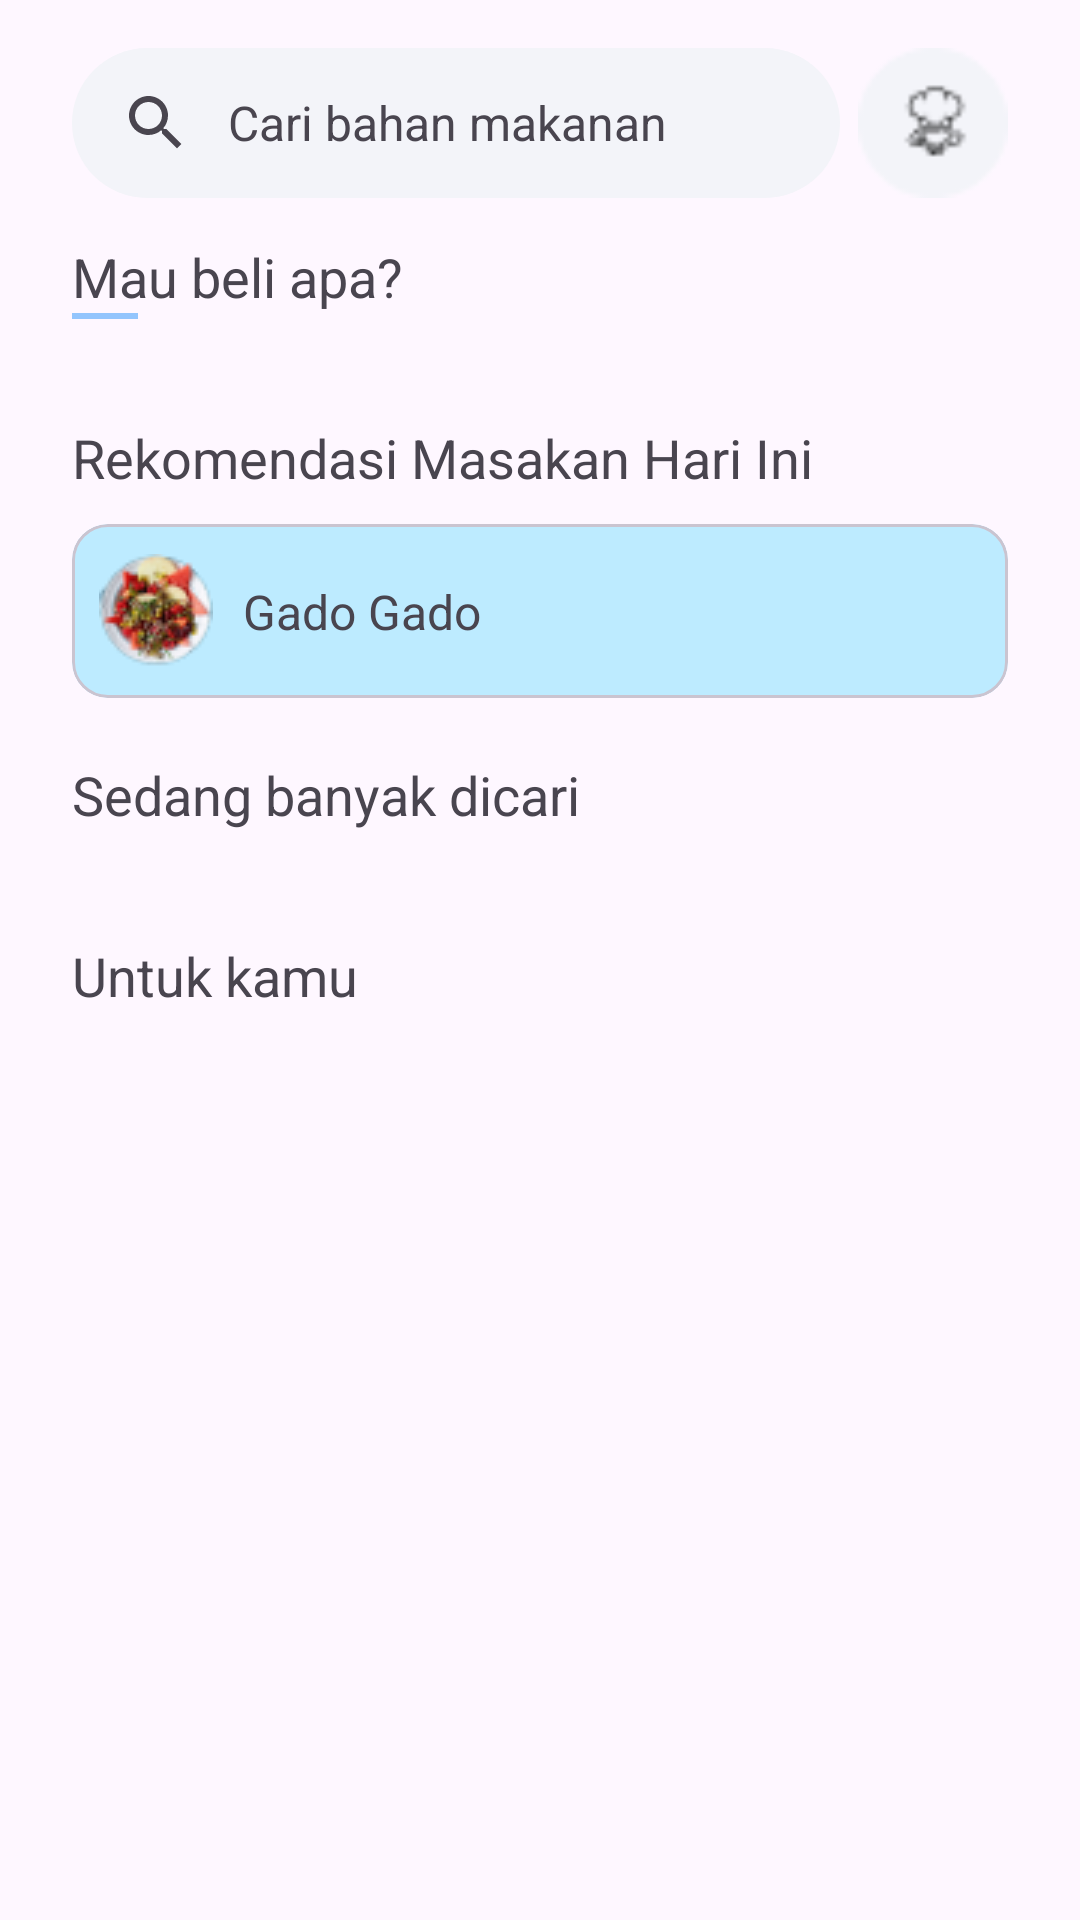

Android layout source for this screen:
<!-- AndroidManifest.xml: application theme Theme.MartQ -->
<!-- res/layout/fragment_home.xml -->
<?xml version="1.0" encoding="utf-8"?>
<ScrollView xmlns:android="http://schemas.android.com/apk/res/android"
    xmlns:app="http://schemas.android.com/apk/res-auto"
    xmlns:tools="http://schemas.android.com/tools"
    android:layout_width="match_parent"
    android:layout_height="match_parent"
    android:orientation="vertical"
    tools:context=".ui.home.HomeFragment">

    <LinearLayout
        android:layout_width="match_parent"
        android:layout_height="wrap_content"
        android:paddingBottom="100dp"
        android:orientation="vertical">

        <androidx.constraintlayout.widget.ConstraintLayout
            android:layout_width="match_parent"
            android:layout_height="wrap_content">

            <com.google.android.material.search.SearchBar
                android:id="@+id/searchBar"
                android:layout_width="match_parent"
                android:layout_marginStart="24dp"
                android:layout_marginEnd="80dp"
                android:layout_height="50dp"
                android:hint="@string/searchbar_hint"
                android:backgroundTint="@color/light_grey"
                app:layout_constraintStart_toStartOf="parent"
                app:layout_constraintTop_toTopOf="parent"
                app:layout_constraintEnd_toStartOf="@id/btn_recipe_recom"/>

            <ImageButton
                android:id="@+id/btn_recipe_recom"
                android:layout_width="50dp"
                android:layout_height="50dp"
                android:layout_marginEnd="24dp"
                android:layout_marginTop="16dp"
                app:layout_constraintTop_toTopOf="parent"
                app:layout_constraintEnd_toEndOf="parent"
                android:background="@drawable/btn_recipe_recom"/>

            <TextView
                android:id="@+id/tv_section_category"
                android:layout_width="match_parent"
                android:layout_height="wrap_content"
                android:layout_marginHorizontal="24dp"
                android:layout_marginTop="80dp"
                android:textSize="18sp"
                android:text="@string/section_mau_beli_apa"
                app:layout_constraintTop_toTopOf="parent"
                app:layout_constraintStart_toStartOf="parent" />

            <ImageView
                android:layout_width="wrap_content"
                android:layout_height="wrap_content"
                app:layout_constraintStart_toStartOf="@id/tv_section_category"
                app:layout_constraintTop_toBottomOf="@id/tv_section_category"
                android:src="@drawable/section_line"/>

            <ProgressBar
                android:id="@+id/pb_categories"
                style="?android:attr/progressBarStyle"
                android:layout_width="wrap_content"
                android:layout_height="wrap_content"
                android:visibility="gone"
                app:layout_constraintBottom_toBottomOf="@id/rv_category"
                app:layout_constraintEnd_toEndOf="parent"
                app:layout_constraintStart_toStartOf="parent"
                app:layout_constraintTop_toBottomOf="@id/tv_section_category"
                tools:visibility="visible" />

            <androidx.recyclerview.widget.RecyclerView
                android:id="@+id/rv_category"
                android:layout_width="0dp"
                android:layout_height="wrap_content"
                android:layout_marginTop="16dp"
                app:layout_constraintTop_toBottomOf="@id/tv_section_category"
                app:layout_constraintStart_toStartOf="@id/tv_section_category"
                app:layout_constraintEnd_toEndOf="@id/tv_section_category"
                android:orientation="horizontal"
                app:layoutManager="androidx.recyclerview.widget.GridLayoutManager"
                tools:spanCount="2"
                tools:itemCount="8"
                tools:listitem="@layout/item_product_category"/>

            <com.google.android.material.search.SearchView
                android:id="@+id/searchView"
                android:layout_width="0dp"
                android:layout_height="0dp"
                android:hint="@string/searchbar_hint"
                app:layout_anchor="@id/searchBar"
                app:layout_constraintBottom_toBottomOf="parent"
                app:layout_constraintEnd_toEndOf="parent"
                app:layout_constraintHorizontal_bias="0.0"
                app:layout_constraintStart_toStartOf="parent"
                app:layout_constraintTop_toTopOf="parent"
                app:layout_constraintVertical_bias="0.0" />

            <TextView
                android:id="@+id/tv_section_daily_recom"
                android:layout_width="wrap_content"
                android:layout_height="wrap_content"
                android:layout_marginStart="24dp"
                android:layout_marginTop="20dp"
                android:textSize="18sp"
                android:text="@string/rekomendasi_masakan_hari_ini"
                app:layout_constraintTop_toBottomOf="@id/rv_category"
                app:layout_constraintStart_toStartOf="parent" />

            <com.google.android.material.card.MaterialCardView
                android:id="@+id/card_daily_recipe"
                android:layout_marginHorizontal="24dp"
                android:layout_width="match_parent"
                android:layout_height="wrap_content"
                android:layout_marginTop="10dp"
                app:layout_constraintTop_toBottomOf="@id/tv_section_daily_recom"
                app:cardBackgroundColor="@color/light_blue">

                <androidx.constraintlayout.widget.ConstraintLayout
                    android:layout_width="match_parent"
                    android:layout_height="match_parent"
                    android:paddingHorizontal="9dp"
                    android:paddingVertical="10dp">

                    <ImageView
                        android:id="@+id/iv_daily_recipe"
                        android:layout_width="38dp"
                        android:layout_height="38dp"
                        android:scaleType="centerCrop"
                        android:src="@drawable/dummy_food"
                        app:layout_constraintBottom_toBottomOf="parent"
                        app:layout_constraintStart_toStartOf="parent"
                        app:layout_constraintTop_toTopOf="parent" />

                    <TextView
                        android:id="@+id/tv_rrecipe_name"
                        android:layout_width="wrap_content"
                        android:layout_height="wrap_content"
                        android:layout_marginStart="10dp"
                        android:text="@string/placeholder_recipe_name"
                        android:textSize="16dp"
                        app:layout_constraintStart_toEndOf="@id/iv_daily_recipe"
                        app:layout_constraintTop_toTopOf="@id/iv_daily_recipe"
                        app:layout_constraintBottom_toBottomOf="@id/iv_daily_recipe" />

                </androidx.constraintlayout.widget.ConstraintLayout>
            </com.google.android.material.card.MaterialCardView>
            />

            <TextView
                android:id="@+id/tv_section_popular"
                android:layout_width="match_parent"
                android:layout_height="wrap_content"
                android:layout_marginStart="24dp"
                android:layout_marginTop="20dp"
                android:textSize="18sp"
                android:text="@string/section_popular"
                app:layout_constraintTop_toBottomOf="@id/card_daily_recipe"
                app:layout_constraintStart_toStartOf="parent" />

            <ProgressBar
                android:id="@+id/pb_product_popular"
                style="?android:attr/progressBarStyle"
                android:layout_width="wrap_content"
                android:layout_height="wrap_content"
                android:visibility="gone"
                app:layout_constraintBottom_toBottomOf="parent"
                app:layout_constraintEnd_toEndOf="parent"
                app:layout_constraintStart_toStartOf="parent"
                app:layout_constraintTop_toBottomOf="@id/tv_section_popular"
                tools:visibility="visible" />

            <androidx.recyclerview.widget.RecyclerView
                android:id="@+id/rv_product_popular"
                android:layout_width="match_parent"
                android:layout_height="wrap_content"
                android:layout_marginTop="16dp"
                app:layout_constraintTop_toBottomOf="@id/tv_section_popular"
                app:layout_constraintStart_toStartOf="@id/rv_product_popular"
                app:layout_constraintEnd_toEndOf="@id/tv_section_popular"
                android:orientation="horizontal"
                app:layoutManager="androidx.recyclerview.widget.GridLayoutManager"
                tools:itemCount="8"
                tools:listitem="@layout/item_product"/>

        </androidx.constraintlayout.widget.ConstraintLayout>

        <TextView
            android:id="@+id/tv_section_products_homepage"
            android:layout_width="match_parent"
            android:layout_height="wrap_content"
            android:layout_marginStart="24dp"
            android:layout_marginTop="20dp"
            android:textSize="18sp"
            android:text="@string/section_products_homepage" />

        <androidx.recyclerview.widget.RecyclerView
            android:id="@+id/rv_products_homepage"
            android:layout_width="match_parent"
            android:layout_height="wrap_content"
            android:layout_marginTop="16dp"
            android:layout_marginHorizontal="24dp"
            app:layoutManager="androidx.recyclerview.widget.GridLayoutManager"
            tools:itemCount="8"
            tools:listitem="@layout/item_product"/>
    </LinearLayout>

</ScrollView>
<!-- res/layout/item_product_category.xml (included above) -->
<?xml version="1.0" encoding="utf-8"?>
<androidx.cardview.widget.CardView xmlns:android="http://schemas.android.com/apk/res/android"
    android:layout_width="68dp"
    android:layout_height="68dp"
    android:paddingVertical="8dp"
    android:paddingHorizontal="11dp"
    xmlns:app="http://schemas.android.com/apk/res-auto"
    android:backgroundTint="@color/light_grey"
    android:layout_marginEnd="10dp"
    android:layout_marginBottom="5dp"
    app:cardCornerRadius="10dp">

    <ImageView
        android:layout_width="wrap_content"
        android:layout_height="wrap_content"
        android:layout_gravity="center_horizontal"
        android:layout_marginTop="8dp"
        android:src="@drawable/product_category_sayur_buah" />

    <TextView
        android:id="@+id/tv_product_category"
        android:layout_width="51dp"
        android:layout_height="wrap_content"
        android:layout_gravity="bottom|center_horizontal"
        android:textAlignment="center"
        android:layout_marginBottom="8dp"
        android:textColor="@color/black"
        android:textSize="10sp"
        android:text="@string/porduct_category_sayur_buah"/>

</androidx.cardview.widget.CardView>
<!-- res/layout/item_product.xml (included above) -->
<?xml version="1.0" encoding="utf-8"?>
<androidx.cardview.widget.CardView xmlns:android="http://schemas.android.com/apk/res/android"
    android:layout_width="140dp"
    android:layout_height="150dp"
    xmlns:app="http://schemas.android.com/apk/res-auto"
    android:backgroundTint="@color/bg_product_0"
    android:layout_marginEnd="10dp"
    android:layout_marginBottom="10dp"
    app:cardCornerRadius="10dp">

    <androidx.constraintlayout.widget.ConstraintLayout
        android:layout_width="match_parent"
        android:layout_height="match_parent"
        android:padding="12dp">

        <ImageView
            android:id="@+id/iv_product"
            android:layout_width="64dp"
            android:layout_height="64dp"
            android:layout_marginTop="6dp"
            android:layout_gravity="center_horizontal"
            app:layout_constraintTop_toTopOf="parent"
            app:layout_constraintStart_toStartOf="parent"
            app:layout_constraintEnd_toEndOf="parent"
            android:src="@drawable/dummy_data_product" />

        <TextView
            android:id="@+id/tv_product_name"
            android:layout_width="match_parent"
            android:layout_height="wrap_content"
            android:layout_gravity="center_horizontal"
            android:textAlignment="center"
            android:layout_marginHorizontal="12dp"
            android:layout_marginTop="6dp"
            android:textColor="@color/black"
            android:maxLines="3"
            android:ellipsize="end"
            android:textSize="10sp"
            app:layout_constraintTop_toBottomOf="@id/iv_product"
            android:text="@string/summy_product_data_name"/>

        <TextView
            android:id="@+id/tv_product_price"
            android:layout_width="wrap_content"
            android:layout_height="wrap_content"
            android:layout_gravity="center_horizontal"
            android:textSize="10dp"
            android:textColor="@color/black"
            app:layout_constraintBottom_toBottomOf="parent"
            app:layout_constraintStart_toStartOf="parent"
            android:text="@string/dummy_product_price"/>

        <ImageButton
            android:id="@+id/btn_add_to_cart"
            android:layout_width="20dp"
            android:layout_height="20dp"
            app:layout_constraintEnd_toEndOf="parent"
            app:layout_constraintBottom_toBottomOf="parent"
            android:background="@drawable/btn_add_to_card"/>

        <ImageButton
            android:id="@+id/btn_add_to_favorite"
            android:layout_width="wrap_content"
            android:layout_height="wrap_content"
            app:layout_constraintTop_toTopOf="parent"
            app:layout_constraintEnd_toEndOf="parent"
            android:background="@drawable/btn_fav_inavtive" />

    </androidx.constraintlayout.widget.ConstraintLayout>

</androidx.cardview.widget.CardView>
<!-- resources referenced by this layout -->
<resources>
  <color name="bg_product_0">#EBFBFF</color>
  
      // order status
  <color name="black">#FF000000</color>
  <color name="light_blue">#BDEBFF</color>
  <color name="light_grey">#F3F4F9</color>
  <!-- drawable btn_add_to_card: png bitmap (drawable, 482 bytes) -->
  <!-- drawable btn_fav_inavtive: png bitmap (drawable, 477 bytes) -->
  <!-- drawable btn_recipe_recom: png bitmap (drawable, 1210 bytes) -->
  <!-- drawable dummy_data_product: png bitmap (drawable, 53176 bytes) -->
  <!-- drawable dummy_food: png bitmap (drawable, 4054 bytes) -->
  <!-- drawable product_category_sayur_buah: png bitmap (drawable, 3279 bytes) -->
  <!-- drawable section_line: png bitmap (drawable, 136 bytes) -->
  <string name="dummy_product_price">Rp2.000</string>
  
      // menu title
  <string name="placeholder_recipe_name">Gado Gado</string>
  <string name="porduct_category_sayur_buah">Sayur &amp; Buah</string>
  <string name="rekomendasi_masakan_hari_ini">Rekomendasi Masakan Hari Ini</string>
  <string name="searchbar_hint">Cari bahan makanan</string>
  
      // section title
  <string name="section_mau_beli_apa">Mau beli apa?</string>
  <string name="section_popular">Sedang banyak dicari</string>
  
      // dummy data
  <string name="section_products_homepage">Untuk kamu</string>
  <string name="summy_product_data_name">Saori Saus Tiram Sachet</string>
  <style name="Theme.MartQ" parent="Theme.Material3.DayNight">
          
          <item name="colorPrimary">@color/dark_grey</item>
          <item name="colorPrimaryVariant">@color/light_blue</item>
          <item name="colorOnPrimary">@color/dark_navy_light</item>
          
          <item name="colorSecondary">@color/teal_200</item>
          <item name="colorSecondaryVariant">@color/teal_700</item>
          <item name="colorOnSecondary">@color/black</item>
  
          
      </style>
  <color name="dark_grey">#727273</color>
  <color name="dark_navy_light">#55879D</color>
  <color name="teal_200">#FF03DAC5</color>
  <color name="teal_700">#FF018786</color>
</resources>
